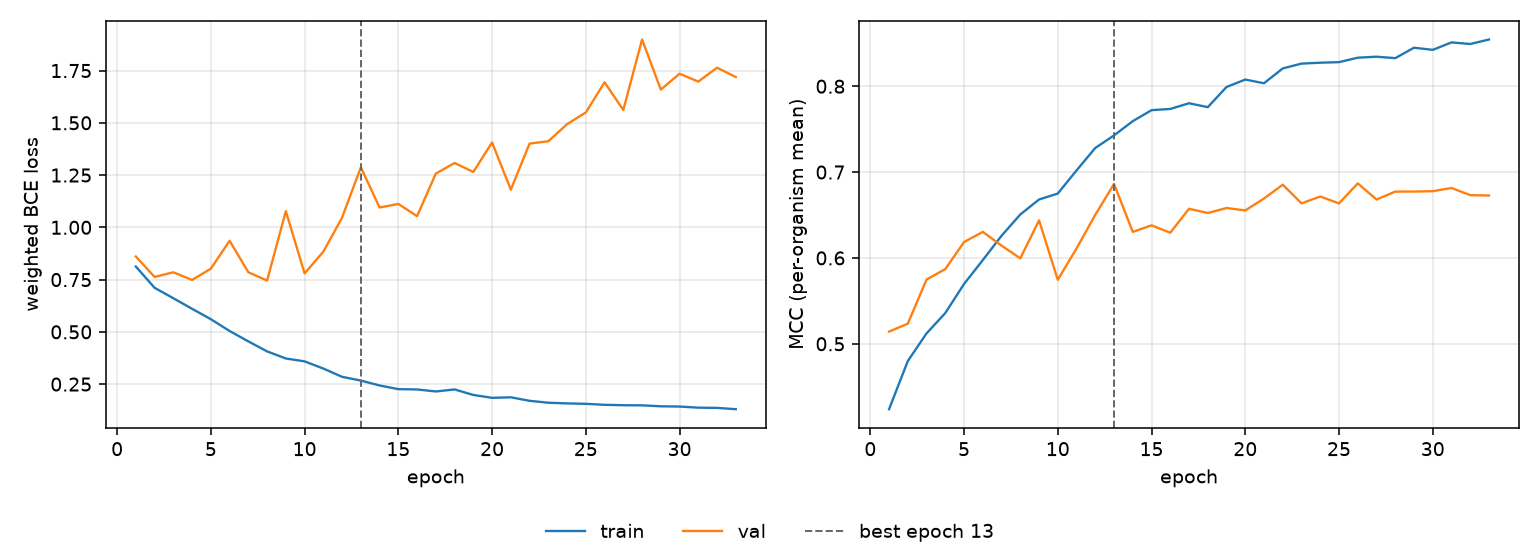

The table this chart was drawn from, first rows:
epoch, tr_loss, vl_loss, tr_mcc, vl_mcc, is_best
1, 0.8123, 0.8604, 0.4238, 0.5142, False
2, 0.7106, 0.7626, 0.4799, 0.5234, False
3, 0.6609, 0.7849, 0.5121, 0.5748, False
4, 0.6103, 0.7483, 0.5358, 0.587, False
5, 0.5605, 0.8025, 0.5697, 0.6185, False
6, 0.5041, 0.9358, 0.5975, 0.6304, False
7, 0.4544, 0.7851, 0.6259, 0.6144, False
8, 0.4065, 0.7452, 0.6506, 0.5995, False
9, 0.3726, 1.078, 0.6681, 0.6438, False
10, 0.3589, 0.7794, 0.675, 0.5745, False
11, 0.3245, 0.8836, 0.7019, 0.6111, False
12, 0.2848, 1.046, 0.7281, 0.6503, False
13, 0.267, 1.287, 0.7427, 0.6862, True
14, 0.2436, 1.095, 0.7593, 0.6303, False
15, 0.2259, 1.112, 0.7721, 0.638, False
16, 0.2246, 1.054, 0.7735, 0.6294, False
17, 0.2148, 1.257, 0.7802, 0.6573, False
18, 0.2245, 1.308, 0.7756, 0.6523, False
19, 0.1982, 1.265, 0.7991, 0.6582, False
20, 0.1843, 1.406, 0.8078, 0.6553, False
21, 0.1869, 1.18, 0.8035, 0.6692, False
22, 0.1701, 1.401, 0.8208, 0.6853, False
23, 0.1609, 1.412, 0.8263, 0.6636, False
24, 0.1578, 1.493, 0.8274, 0.6715, False
25, 0.1557, 1.55, 0.828, 0.6635, False
26, 0.151, 1.694, 0.8332, 0.6868, False
27, 0.149, 1.561, 0.8344, 0.668, False
28, 0.1485, 1.899, 0.8327, 0.6773, False
29, 0.1439, 1.659, 0.8449, 0.6773, False
30, 0.1427, 1.735, 0.8424, 0.6777, False
31, 0.1373, 1.697, 0.8511, 0.6815, False
32, 0.1363, 1.764, 0.8492, 0.6731, False
33, 0.13, 1.719, 0.8544, 0.6727, False
